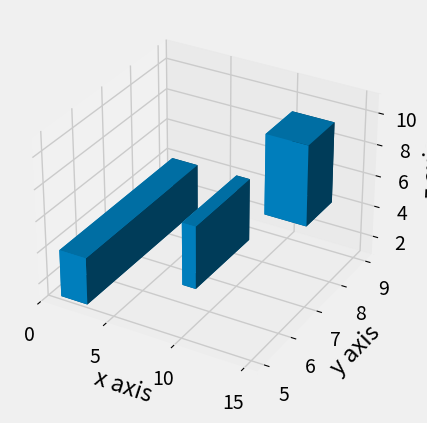

This chart was generated by the following Python code:
from mpl_toolkits.mplot3d import axes3d
import matplotlib.pyplot as plt
from matplotlib import style
import numpy as np

style.use('fivethirtyeight')

fig = plt.figure()
ax1 = fig.add_subplot(111, projection='3d')


##x = np.array([[1,2,3,4,5,6,7,8,9,10]])
##y = np.array([[5,6,7,8,2,5,6,3,7,2]])
##z = np.array([[1,2,6,3,2,7,3,3,7,2]])

## x, y, z is the co-ordinates of the bars
## dx, dy, dz is depth of the bars in x axis, y axis, z axis accordingly.

x = [1,8,12]
y = [5,6,7]
z = [1,2,6]
dx = [2,1,3]
dy = [4,2,1]
dz = [3,4,5]

ax1.bar3d(x,y,z,dx,dy,dz)

ax1.set_xlabel('x axis')
ax1.set_ylabel('y axis')
ax1.set_zlabel('z axis')


plt.show()
